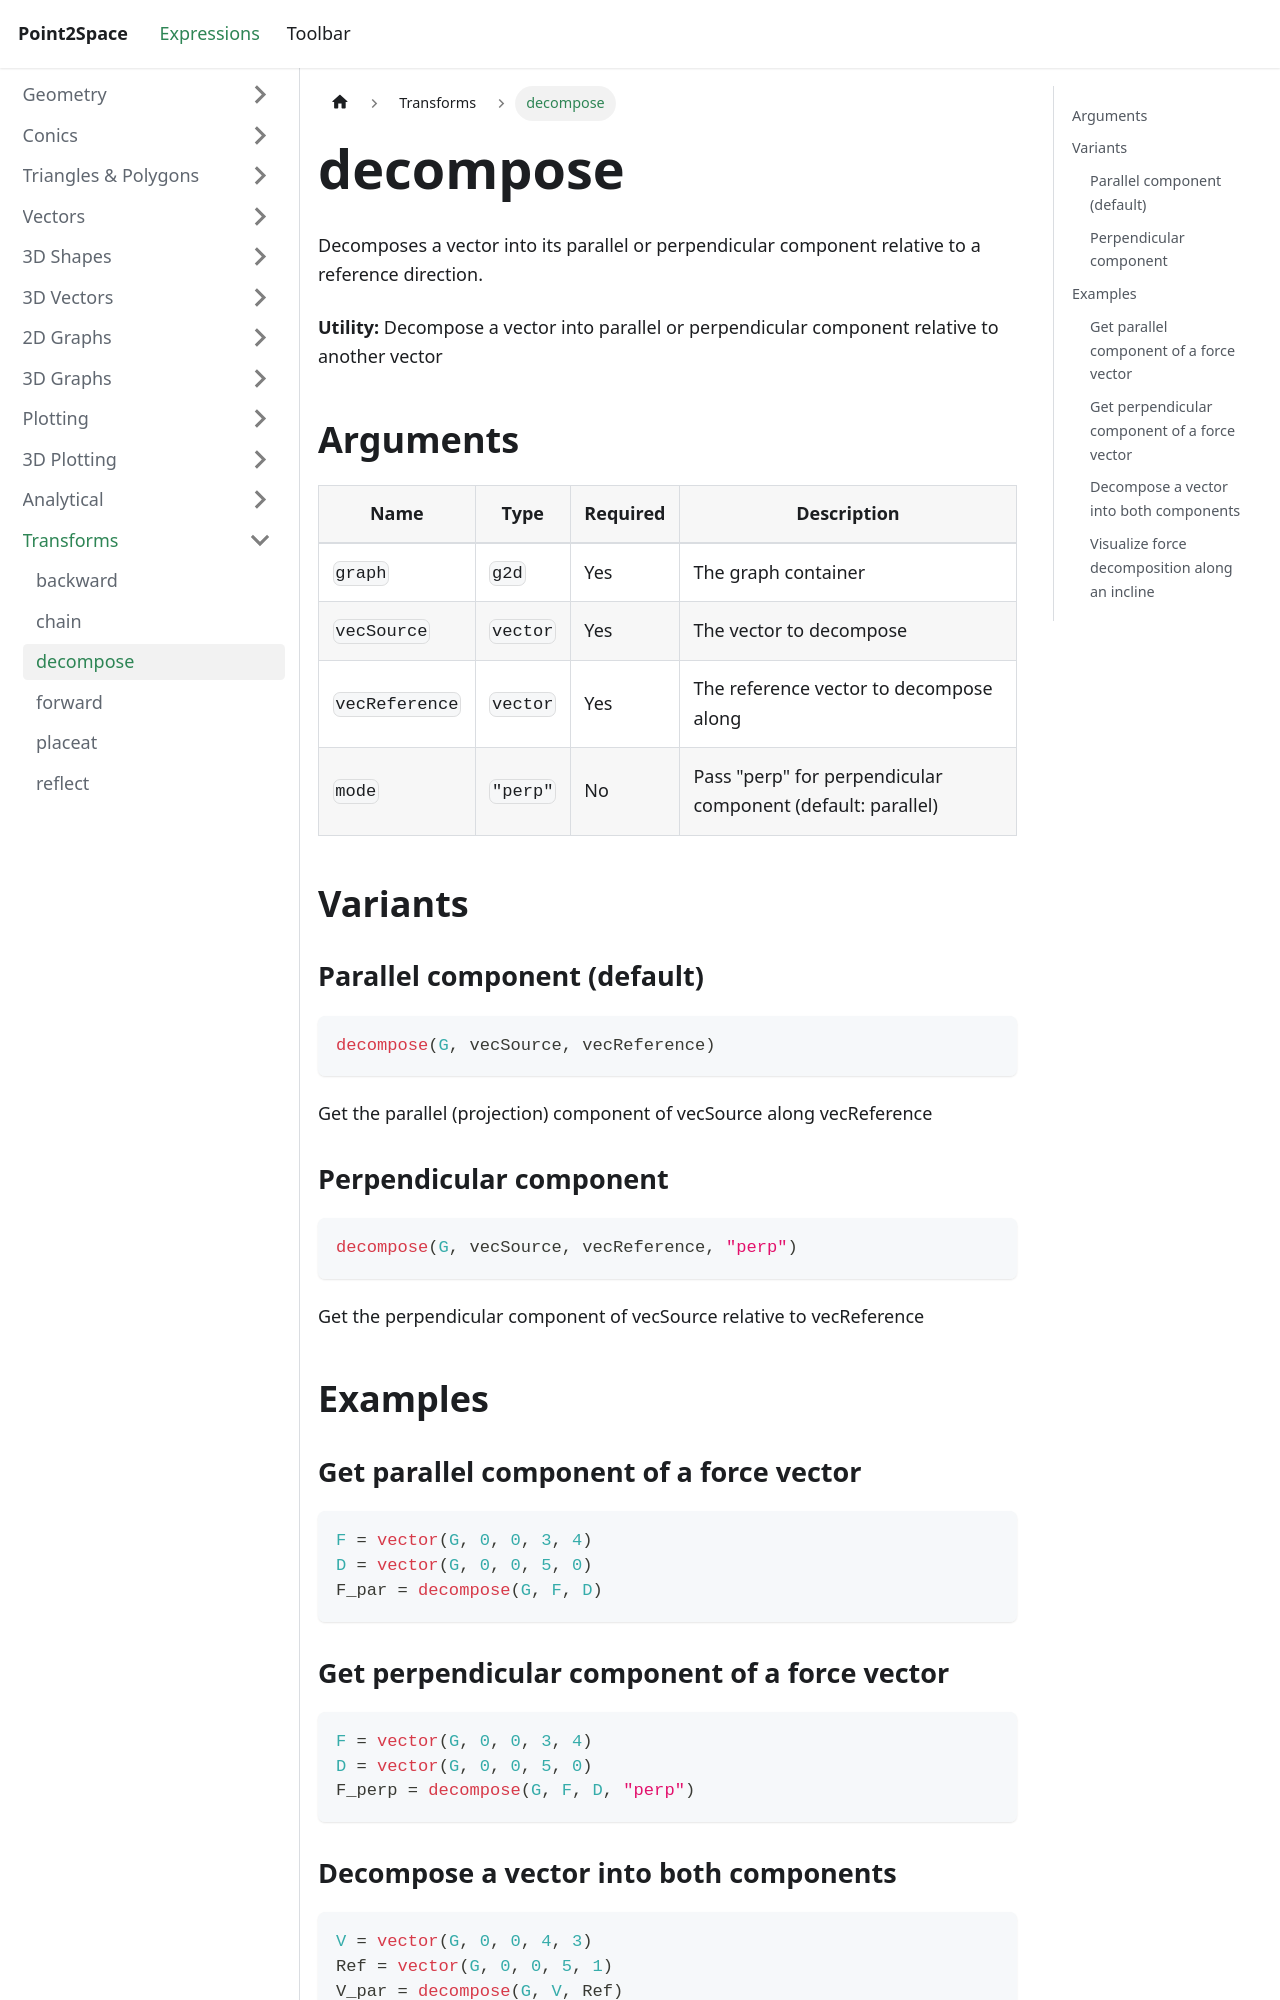

repository: provility/p2s-docs · page: expressions/transforms/decompose/index.html · generator: docusaurus

---
title: decompose
sidebar_label: decompose
---

# decompose

Decomposes a vector into its parallel or perpendicular component relative to a reference direction.

**Utility:** Decompose a vector into parallel or perpendicular component relative to another vector

## Arguments

| Name | Type | Required | Description |
|------|------|----------|-------------|
| `graph` | `g2d` | Yes | The graph container |
| `vecSource` | `vector` | Yes | The vector to decompose |
| `vecReference` | `vector` | Yes | The reference vector to decompose along |
| `mode` | `"perp"` | No | Pass "perp" for perpendicular component (default: parallel) |

## Variants

### Parallel component (default)

```js
decompose(G, vecSource, vecReference)
```

Get the parallel (projection) component of vecSource along vecReference

### Perpendicular component

```js
decompose(G, vecSource, vecReference, "perp")
```

Get the perpendicular component of vecSource relative to vecReference

## Examples

### Get parallel component of a force vector

```js
F = vector(G, 0, 0, 3, 4)
D = vector(G, 0, 0, 5, 0)
F_par = decompose(G, F, D)
```

### Get perpendicular component of a force vector

```js
F = vector(G, 0, 0, 3, 4)
D = vector(G, 0, 0, 5, 0)
F_perp = decompose(G, F, D, "perp")
```
